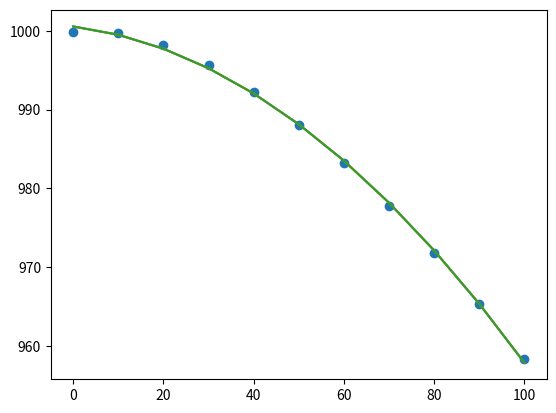

Recreate this plot in Python.
from matplotlib import pyplot as plt
import sympy as sp
import numpy as np

x = np.array([0,10,20,30,40,50,60,70,80,90,100])
y = np.array([999.9, 999.7, 998.2, 995.7, 992.2, 988.1, 983.2, 977.8, 971.8, 965.3, 958.4 ])
t = sp.symbols("t")
f = np.array([t ** 2, t, 1])

A_test = np.array([])

A = np.zeros((11, 3))

for i in range(0, 11, 1):
    for j in range(0, 3, 1): 
        A[i][j] = sp.sympify(f[j]).subs(t, x[i])

# A
def a_solve(A, y):
    return np.linalg.solve(A.T @ A, A.T @ y)

def a_qr(A, y):
    Q, R = np.linalg.qr(A);
    return np.linalg.solve(R, Q.T @ y)

# B
print(np.linalg.cond((A.T@A), np.inf))
print(np.linalg.cond(np.linalg.qr(A)[1], np.inf))

# QR hat eine bessere Konditionszahl, auch wenn diese selber schon sehr gross ist.

# C
def c(x, y):
    return np.polyfit(x, y, 2)

print(c(x, y))

plt.scatter(x, y, label="a_solve")
plt.plot(x, np.polyval(a_solve(A, y), x))
plt.plot(x, np.polyval(a_qr(A, y), x))
plt.plot(x, np.polyval(c(x,y), x))
plt.show()

# D
print(np.sum((y - np.polyval(a_solve(A, y), x)) ** 2))
print(np.sum((y - np.polyval(a_qr(A, y), x)) ** 2))
print(np.sum((y - np.polyval(c(x,y), x)) ** 2))

# Es gibt sehr kleine Unterschiede, die aber nicht wirklich ins Gewicht fallen.
